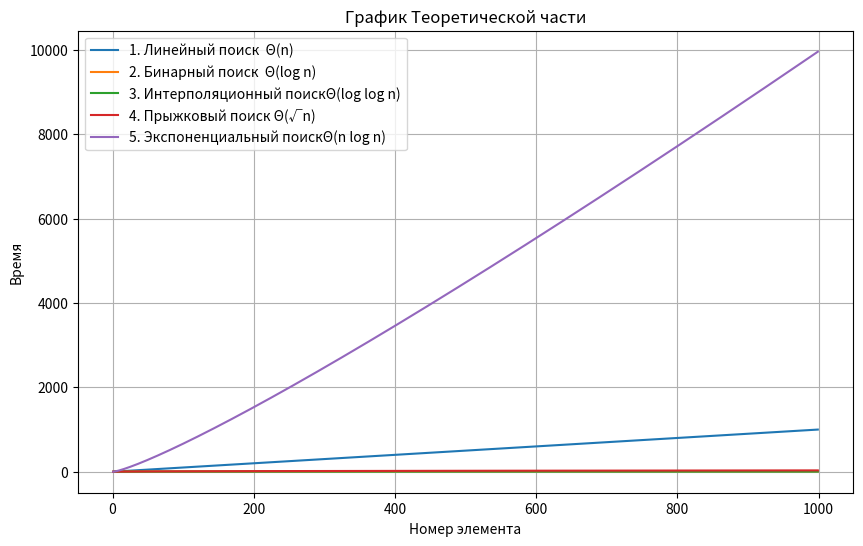

The matplotlib source for this figure:
import matplotlib.pyplot as plt
import numpy as np

# Значения размеров массивов
n_values = np.arange(1, 1000, 1)

# Вычисление функций
theta_n = n_values  # Θ(n)
theta_log_n = np.log2(n_values)  # Θ(log n)
theta_log_log_n = np.log2(np.log2(n_values))  # Θ(log log n)
theta_sqrt_n = np.sqrt(n_values)  # Θ(√n)
theta_n_log_n = n_values * np.log2(n_values)  # Θ(n log n)

# Построение графика
plt.figure(figsize=(10, 6))

# Графики функций
plt.plot(n_values, theta_n, label='1. Линейный поиск  Θ(n)', linestyle='-')
plt.plot(n_values, theta_log_n, label='2. Бинарный поиск  Θ(log n)', linestyle='-')
plt.plot(n_values, theta_log_log_n, label='3. Интерполяционный поискΘ(log log n)', linestyle='-')
plt.plot(n_values, theta_sqrt_n, label='4. Прыжковый поиск Θ(√n)', linestyle='-')
plt.plot(n_values, theta_n_log_n, label='5. Экспоненциальный поискΘ(n log n)', linestyle='-')

# Настройка графика
plt.xlabel('Номер элемента')
plt.ylabel('Время')
plt.title('График сравнения средней сложности')
plt.title('График Теоретической части')
plt.legend()
plt.grid(True)
plt.show()